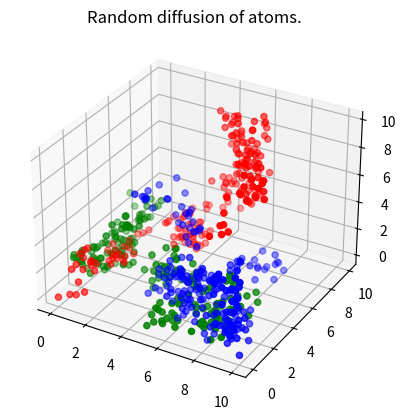

Python code for this plot:
# This is an illustration of the random walk diffusion model of atoms.
# It is assumed that the atoms are diffusing upwards as shown in the output figure of this script.
# We consider 3 atoms viz. A, B and C.

import numpy as np
import matplotlib.pyplot as plt
import math
from mpl_toolkits.mplot3d import Axes3D

# For tracing a random path for atom 1.
series1_xvalues = [0]
series1_yvalues = [0]
series1_zvalues = [0]
dist = 2
i = 0
itr = 0
x1 = 0
y1 = 0
z1 = 0
while (i < 200):
    itr = itr + 1
    x2 = np.random.uniform(0, 10)
    y2 = np.random.uniform(0, 10)
    z2 = np.random.uniform(0, 10)
    dist = math.sqrt((z2 - z1)*(z2 - z1) + (y2 - y1)*(y2 - y1) + (x2 - x1)*(x2 - x1))
    if (dist < 1):
        i = i + 1
        series1_xvalues.append(x2)
        series1_yvalues.append(y2)
        series1_zvalues.append(z2)
        x1 = x2
        y1 = y2
        z1 = z2
#series1_xvalues.append(5)
#series1_yvalues.append(5)
#series1_zvalues.append(10)

# For tracing a random path for atom 2.
series2_xvalues = [5]
series2_yvalues = [0]
series2_zvalues = [0]
dist = 2
i = 0
itr = 0
x1 = 5
y1 = 0
z1 = 0
while (i < 200):
    itr = itr + 1
    x2 = np.random.uniform(0, 10)
    y2 = np.random.uniform(0, 10)
    z2 = np.random.uniform(0, 10)
    dist = math.sqrt((z2 - z1)*(z2 - z1) + (y2 - y1)*(y2 - y1) + (x2 - x1)*(x2 - x1))
    if (dist < 1):
        i = i + 1
        series2_xvalues.append(x2)
        series2_yvalues.append(y2)
        series2_zvalues.append(z2)
        x1 = x2
        y1 = y2
        z1 = z2
#series2_xvalues.append(5)
#series2_yvalues.append(5)
#series2_zvalues.append(10)

# For tracing a random path for atom 3.
series3_xvalues = [10]
series3_yvalues = [0]
series3_zvalues = [0]
dist = 2
i = 0
itr = 0
x1 = 10
y1 = 0
z1 = 0
while (i < 200):
    itr = itr + 1
    x2 = np.random.uniform(0, 10)
    y2 = np.random.uniform(0, 10)
    z2 = np.random.uniform(0, 10)
    dist = math.sqrt((z2 - z1)*(z2 - z1) + (y2 - y1)*(y2 - y1) + (x2 - x1)*(x2 - x1))
    if (dist < 1):
        i = i + 1
        series3_xvalues.append(x2)
        series3_yvalues.append(y2)
        series3_zvalues.append(z2)
        x1 = x2
        y1 = y2
        z1 = z2
#series3_xvalues.append(5)
#series3_yvalues.append(5)
#series3_zvalues.append(10)



fig = plt.figure()
ax = fig.add_subplot(111, projection = '3d')
ax.scatter(series1_xvalues, series1_yvalues, series1_zvalues, color = ['red'])
ax.scatter(series2_xvalues, series2_yvalues, series2_zvalues, color = ['green'])
ax.scatter(series3_xvalues, series3_yvalues, series3_zvalues, color = ['blue'])
plt.title('Random diffusion of atoms.')
#plt.show()
plt.savefig('random-3d.pdf', dpi = 600)
